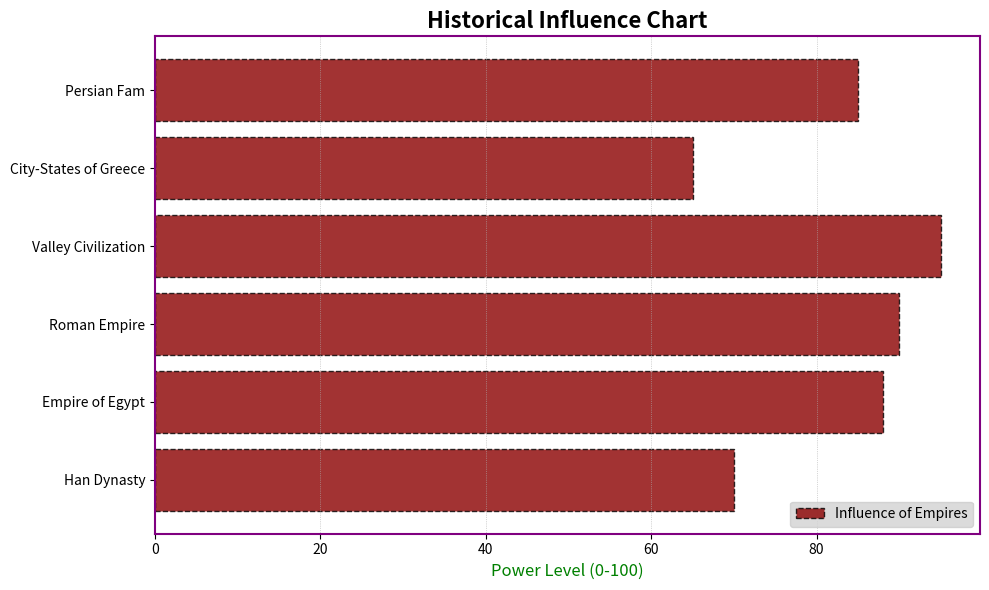

Source code (Python):
import matplotlib.pyplot as plt
import numpy as np

# Randomly altered textual elements
civilizations = ['Han Dynasty', 'Empire of Egypt', 'Roman Empire', 'Valley Civilization', 'City-States of Greece', 'Persian Fam']
influence = np.array([70, 88, 90, 95, 65, 85])

fig, ax = plt.subplots(figsize=(10, 6))
y_pos = np.arange(len(civilizations))

ax.barh(y_pos, influence, color='darkred', alpha=0.8, edgecolor='black', linestyle='--')

ax.set_yticks(y_pos)
ax.set_yticklabels(civilizations)
ax.set_xlabel('Power Level (0-100)', fontsize=12, color='green')  # Changed label text
ax.set_title('Historical Influence Chart', fontsize=16, fontweight='bold')  # Changed title text

for spine in ax.spines.values():
    spine.set_edgecolor('purple')
    spine.set_linewidth(1.5)

ax.grid(True, which='both', axis='x', linestyle=':', linewidth=0.5)

ax.legend(['Influence of Empires'], loc='lower right', fontsize=10, frameon=True, facecolor='lightgrey')  # Changed legend text

plt.tight_layout()
plt.show()
